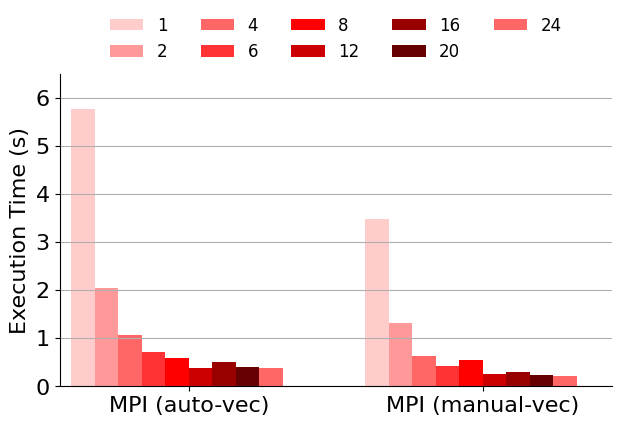

Generate this figure with matplotlib:
#=========================================================================
# fig-parallel-node-results.py
#=========================================================================

import matplotlib.pyplot as plt
import math
import sys
import os.path
import numpy as np

#-------------------------------------------------------------------------
# Calculate figure size
#-------------------------------------------------------------------------
# We determine the fig_width_pt by using \showthe\columnwidth in LaTeX
# and copying the result into the script. Change the aspect ratio as
# necessary.

fig_width_pt  = 244.0
inches_per_pt = 1.0/72.27                     # convert pt to inch

aspect_ratio  = 0.70

fig_width     = 6.5                           # width in inches
fig_height    = fig_width * aspect_ratio      # height in inches
fig_size      = [ fig_width, fig_height ]

#-------------------------------------------------------------------------
# Configure matplotlib
#-------------------------------------------------------------------------

plt.rcParams['pdf.use14corefonts'] = True
plt.rcParams['font.size']          = 16
plt.rcParams['font.family']        = 'serif'
plt.rcParams['font.serif']         = ['Times']
plt.rcParams['figure.figsize']     = fig_size

#-------------------------------------------------------------------------
# Raw data
#-------------------------------------------------------------------------

# Benchmarks

bmarks = [
  'MPI (auto-vec)',
  'MPI (manual-vec)',
]

num_bmarks = len( bmarks )

# Configurations

configs = [
  '1',
  '2',
  '4',
  '6',
  '8',
  '12',
  '16',
  '20',
  '24',
]

num_configs = len( configs )

# Results (execution time in seconds)

perf_data = [

  # serial

  [
    5.76, 3.48,
  ],

  # parallel (2 threads)

  [
    2.04, 1.31,
  ],

  # parallel (4 threads)

  [
    1.06, 0.62
  ],

  # parallel (6 threads)

  [
    0.71, 0.43,
  ],

  # parallel (8 threads)

  [
    0.58, 0.55,
  ],

  # parallel (12 threads)

  [
    0.39, 0.25,
  ],

  # parallel (16 threads)

  [
    0.51, 0.29,
  ],

  # parallel (20 threads)

  [
    0.41, 0.24,
  ],

  # parallel (24 threads)

  [
    0.38, 0.22,
  ],

]

perf_data = [ np.array( data ) for data in perf_data ]

#-------------------------------------------------------------------------
# Plot parameters
#-------------------------------------------------------------------------

# Setup x-axis

ind = np.arange( num_bmarks )
mid = num_configs / 2.0

# Bar widths

width = 0.08

# Colors

colors = [
  '#FFCCCC',
  '#FF9999',
  '#FF6666',
  '#FF3333',
  '#FF0000',
  '#CC0000',
  '#990000',
  '#660000',
  '#ff6666',
  '#66cccc',
  '#ff9966',
  '#33cc99',
  '#ff99cc',
  '#66cc99',
  '#ff99cc',
  '#66cc99',
  '#ff99cc',
  '#ffff99',
  '#ffff99',
  '#ffff99',
]

#-------------------------------------------------------------------------
# Create plot
#-------------------------------------------------------------------------

# Initialize figure

fig = plt.figure()
ax  = fig.add_subplot(111)

# Plot formatting

ax.set_xticks( ind+mid*width+width )
ax.set_xticklabels( bmarks )

#ax.set_xlabel( 'Configurations', fontsize=16 )
ax.set_ylabel( 'Execution Time (s)', fontsize=16 )

ax.grid(True)

# Set axis limits

plt.axis( xmax=num_bmarks-1+(num_configs+2)*width, ymax=6.5 )

# Add bars for each configuration

rects = []

for i, perf in enumerate( perf_data ):
  rects.append( ax.bar( ind+width*i+width, perf, width, color=colors[i] ) )

# Set tick positions

ax.xaxis.set_ticks_position('bottom')
ax.yaxis.set_ticks_position('left')

# Add horizontal line for baseline

#plt.axhline( y=1, color='k', linewidth=1.5 )

# Legend

ax.legend( rects, configs, loc=8, bbox_to_anchor=(0.01,1.02,0.98,0.1),
           ncol=5, borderaxespad=0, prop={'size':12}, frameon=False )

# Pretty layout

plt.tight_layout()

# Turn off top and right border

ax.xaxis.grid(False)
ax.spines['right'].set_visible(False)
ax.spines['top'].set_visible(False)
ax.xaxis.set_ticks_position('bottom')
ax.yaxis.set_ticks_position('left')

#-------------------------------------------------------------------------
# Generate PDF
#-------------------------------------------------------------------------

input_basename = os.path.splitext( os.path.basename(sys.argv[0]) )[0]
output_filename = input_basename + '.py.pdf'
plt.savefig( output_filename, bbox_inches='tight' )
